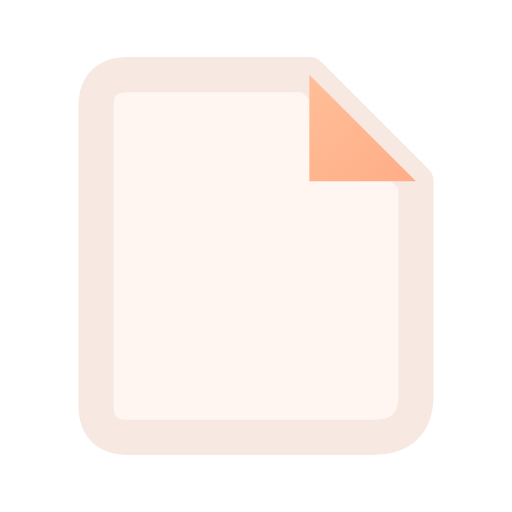
t = 0.00 s
t = 0.12 s: frame unchanged from t = 0.00 s, image omitted
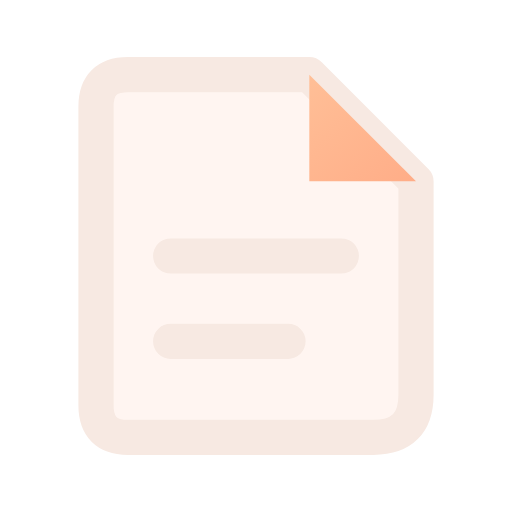
t = 0.38 s
t = 0.51 s: frame unchanged from t = 0.38 s, image omitted
t = 0.64 s: frame unchanged from t = 0.38 s, image omitted
t = 0.80 s: frame unchanged from t = 0.38 s, image omitted

The animated SVG that drew these frames (rendered in a browser with its animation timeline set to each time). Animation: 1 CSS @keyframes rule; one cycle of 0.80 s.

<svg xmlns="http://www.w3.org/2000/svg" width="24" height="24" viewBox="0 0 24 24" fill="none" role="img" aria-label="Document" class="ecui-document-dark-motion">
<title>Document</title>
<desc>The text is drawn into a folded court document.</desc>
<defs><linearGradient id="ecui-document-dark-motion-accent" gradientUnits="userSpaceOnUse" x1="4" y1="3" x2="20" y2="22"><stop stop-color="#FFD1A6" style="stop-color:var(--ec-icon-accent,#FFD1A6)"/><stop offset="1" stop-color="#FF9271" style="stop-color:var(--ec-icon-accent-end,#FF9271)"/></linearGradient></defs>
<style>@media(prefers-reduced-motion:no-preference){.ecui-document-dark-motion .p3{stroke-dasharray:1;stroke-dashoffset:0;transform-box:view-box;transform-origin:12px 12px;animation:ecui-document-dark-motion-p3 800ms cubic-bezier(.3,0,.2,1) 1 backwards}@keyframes ecui-document-dark-motion-p3{0%{stroke-dashoffset:1}15%{stroke-dashoffset:1}80%{stroke-dashoffset:0}100%{stroke-dashoffset:0}}}</style>
<path class="p0" d="M6 3.5H14.5L19.5 8.5V18.5Q19.5 20.5 17.5 20.5H6Q4.5 20.5 4.5 19V5Q4.5 3.5 6 3.5Z" fill="#FFAC8A" opacity="0.12" style="fill:var(--ec-icon-soft,#FFAC8A)"/>
<path class="p1" d="M6 3.5H14.5L19.5 8.5V18.5Q19.5 20.5 17.5 20.5H6Q4.5 20.5 4.5 19V5Q4.5 3.5 6 3.5Z" fill="none" stroke="#F7E9E2" stroke-width="1.65" stroke-linecap="round" stroke-linejoin="round" style="stroke:var(--ec-icon-ink,#F7E9E2)"/>
<path class="p2" d="M14.5 3.5V8.5H19.5Z" fill="url(#ecui-document-dark-motion-accent)"/>
<path class="p3" d="M8 12H16M8 16H13.5" fill="none" stroke="#F7E9E2" stroke-width="1.65" stroke-linecap="round" stroke-linejoin="round" pathLength="1" style="stroke:var(--ec-icon-ink,#F7E9E2)"/>
</svg>
